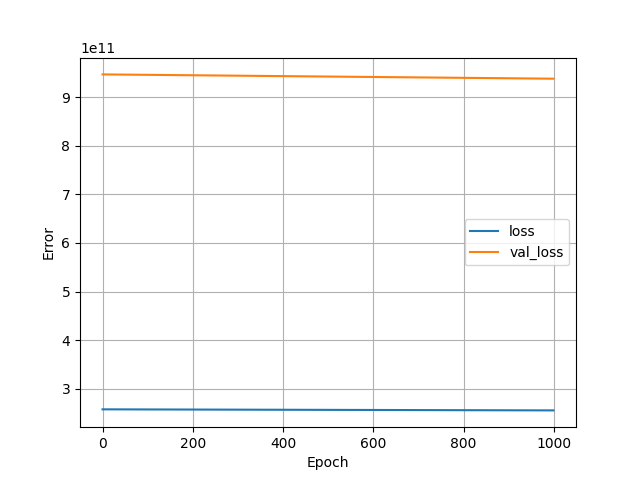

Values plotted in this chart, from the file beside it:
, loss, val_loss, epoch
0, 257471905792, 946955550720, 0
1, 257469644800, 946946310144, 1
2, 257467432960, 946937135104, 2
3, 257465204736, 946927828992, 3
4, 257462910976, 946917998592, 4
5, 257460682752, 946909151232, 5
6, 257458569216, 946900762624, 6
7, 257456488448, 946892832768, 7
8, 257454473216, 946884640768, 8
9, 257452408832, 946876055552, 9
10, 257450065920, 946866356224, 10
11, 257447837696, 946857771008, 11
12, 257445707776, 946849120256, 12
13, 257443381248, 946838962176, 13
14, 257440972800, 946829262848, 14
15, 257438711808, 946820022272, 15
16, 257436336128, 946810257408, 16
17, 257434025984, 946801344512, 17
18, 257431814144, 946792300544, 18
19, 257429635072, 946783453184, 19
20, 257427308544, 946773032960, 20
21, 257424998400, 946764185600, 21
22, 257422868480, 946755862528, 22
23, 257420820480, 946747998208, 23
24, 257418772480, 946739609600, 24
25, 257416462336, 946729779200, 25
26, 257414266880, 946720931840, 26
27, 257412120576, 946712412160, 27
28, 257409925120, 946702254080, 28
29, 257407467520, 946692161536, 29
30, 257405140992, 946683707392, 30
31, 257403027456, 946675777536, 31
32, 257400995840, 946667782144, 32
33, 257398931456, 946659721216, 33
34, 257396817920, 946651987968, 34
35, 257394933760, 946643992576, 35
36, 257392754688, 946635866112, 36
37, 257390723072, 946627805184, 37
38, 257388593152, 946620268544, 38
39, 257386627072, 946612469760, 39
40, 257384644608, 946604277760, 40
41, 257382350848, 946595561472, 41
42, 257380237312, 946587172864, 42
43, 257378074624, 946579046400, 43
44, 257375944704, 946571378688, 44
45, 257373962240, 946563448832, 45
46, 257371832320, 946555191296, 46
47, 257369538560, 946544246784, 47
48, 257367048192, 946532581376, 48
49, 257364393984, 946520784896, 49
50, 257361936384, 946511216640, 50
51, 257359609856, 946500927488, 51
52, 257357299712, 946492145664, 52
53, 257355202560, 946483822592, 53
54, 257353072640, 946475958272, 54
55, 257350893568, 946466783232, 55
56, 257348583424, 946457804800, 56
57, 257346371584, 946449088512, 57
58, 257344225280, 946440896512, 58
59, 257342029824, 946433097728, 59
... 940 more rows
